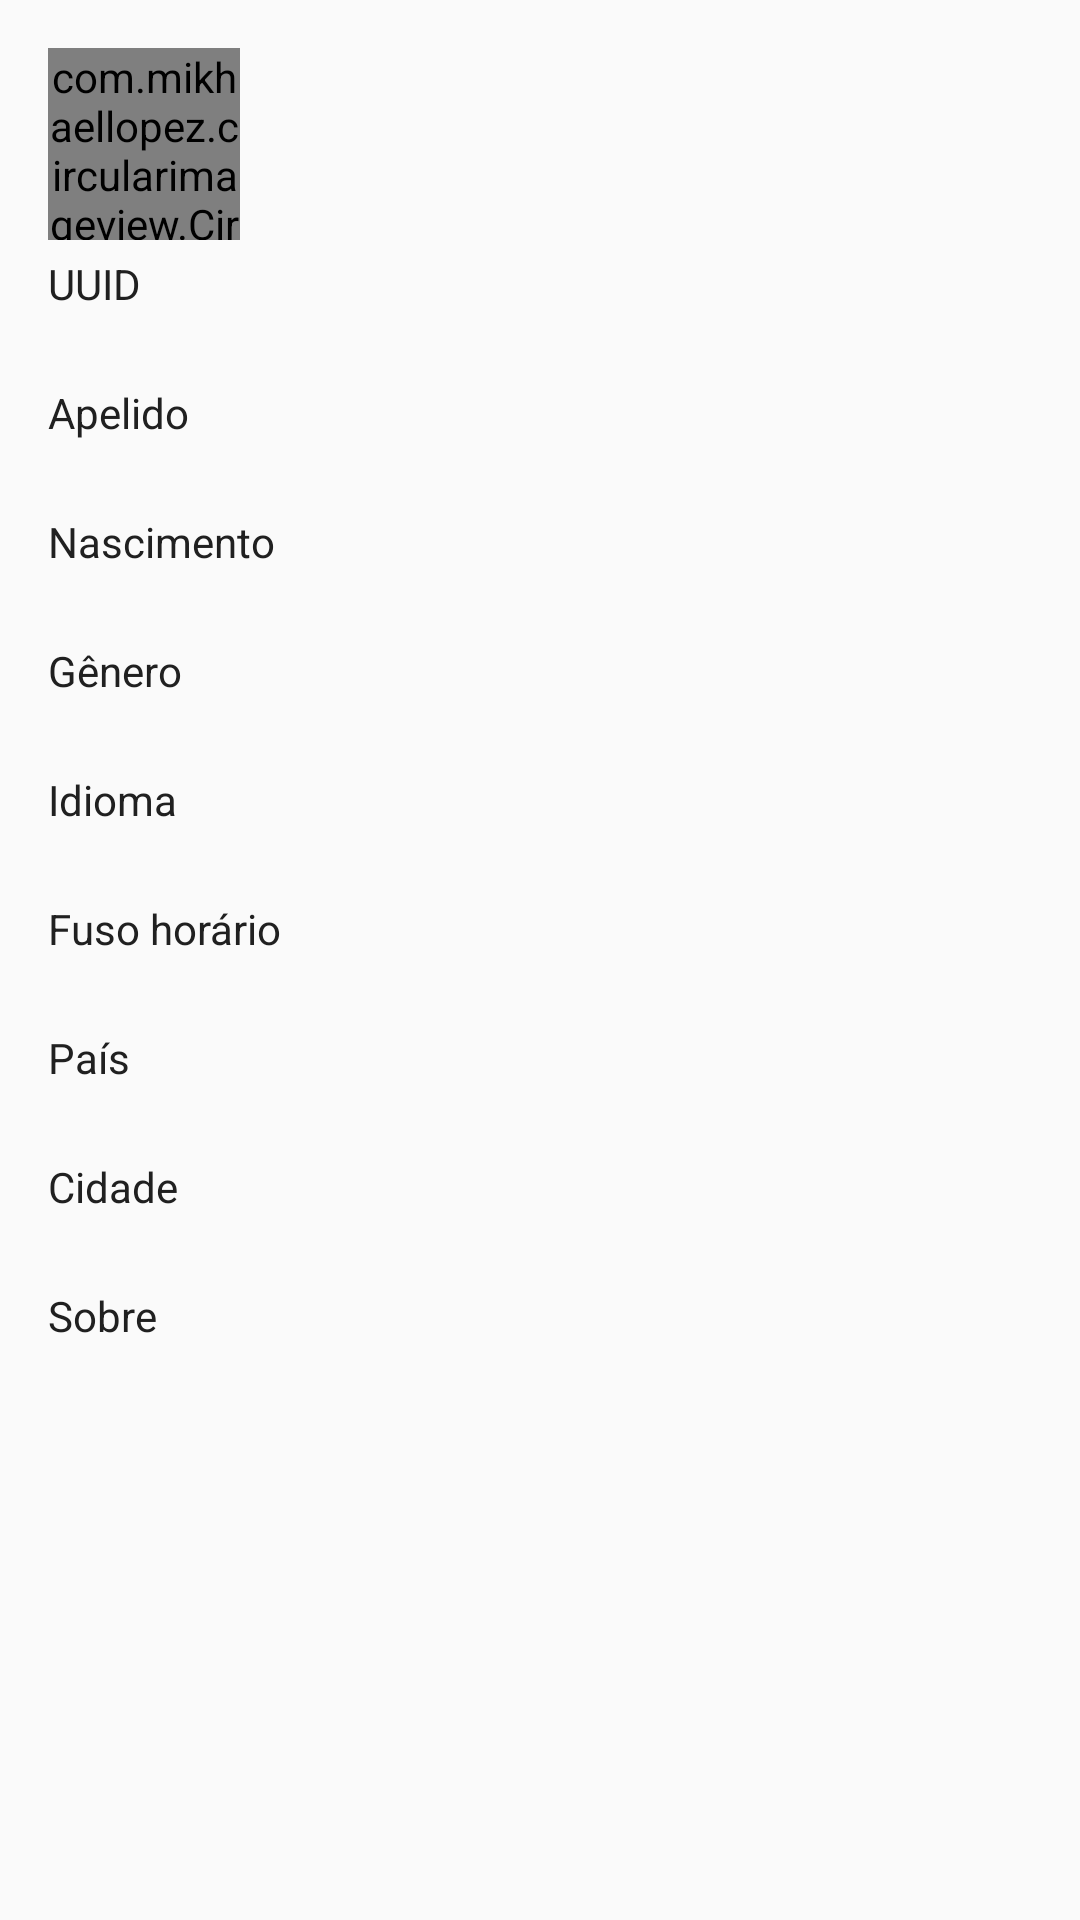

Write the Android layout XML for this screen, with the resource values it uses.
<!-- AndroidManifest.xml: application theme AppTheme -->
<!-- res/layout/content_user_profile.xml -->
<?xml version="1.0" encoding="utf-8"?>
<androidx.constraintlayout.widget.ConstraintLayout xmlns:android="http://schemas.android.com/apk/res/android"
    xmlns:app="http://schemas.android.com/apk/res-auto"
    xmlns:tools="http://schemas.android.com/tools"
    android:layout_width="match_parent"
    android:layout_height="match_parent"
    app:layout_behavior="@string/appbar_scrolling_view_behavior"
    tools:context=".UserProfileActivity"
    tools:showIn="@layout/activity_user_profile">

    <androidx.core.widget.NestedScrollView
        android:layout_width="match_parent"
        android:layout_height="wrap_content"
        app:layout_constraintTop_toTopOf="parent">

        <LinearLayout
            android:layout_width="match_parent"
            android:layout_height="match_parent"
            android:orientation="vertical"
            android:padding="16dp">

            <LinearLayout
                android:layout_width="match_parent"
                android:layout_height="wrap_content"
                android:gravity="center_vertical"
                android:orientation="horizontal">

                <com.mikhaellopez.circularimageview.CircularImageView
                    android:id="@+id/user_picture"
                    android:layout_width="64dp"
                    android:layout_height="64dp"
                    android:src="@mipmap/ic_launcher"
                    app:civ_border_color="@color/colorPrimaryDark"
                    app:civ_border_width="1dp"
                    app:civ_shadow="true"
                    app:civ_shadow_color="#313131"
                    app:civ_shadow_radius="10" />

                <LinearLayout
                    android:layout_width="match_parent"
                    android:layout_height="wrap_content"
                    android:orientation="vertical">

                    <TextView
                        android:id="@+id/user_name"
                        android:layout_width="wrap_content"
                        android:layout_height="wrap_content"
                        android:textColor="@color/colorGradientStart"
                        android:textStyle="bold|italic" />

                    <TextView
                        android:id="@+id/user_email"
                        android:layout_width="wrap_content"
                        android:layout_height="wrap_content"
                        android:textColor="@color/colorGradientStart"
                        android:textStyle="italic" />

                </LinearLayout>

            </LinearLayout>

            <TextView
                android:layout_width="wrap_content"
                android:layout_height="wrap_content"
                android:layout_marginTop="5dp"
                android:text="@string/uuid"
                android:textColor="@color/colorPrimary" />

            <TextView
                android:id="@+id/user_uuid"
                android:layout_width="wrap_content"
                android:layout_height="wrap_content"
                android:textColor="@color/colorGradientStart"
                android:textStyle="italic" />

            <TextView
                android:layout_width="wrap_content"
                android:layout_height="wrap_content"
                android:layout_marginTop="5dp"
                android:text="@string/nickname"
                android:textColor="@color/colorPrimary" />

            <TextView
                android:id="@+id/user_nickname"
                android:layout_width="wrap_content"
                android:layout_height="wrap_content"
                android:textColor="@color/colorGradientStart"
                android:textStyle="italic" />

            <TextView
                android:layout_width="wrap_content"
                android:layout_height="wrap_content"
                android:layout_marginTop="5dp"
                android:text="@string/birth"
                android:textColor="@color/colorPrimary" />

            <TextView
                android:id="@+id/user_birth"
                android:layout_width="wrap_content"
                android:layout_height="wrap_content"
                android:textColor="@color/colorGradientStart"
                android:textStyle="italic" />

            <TextView
                android:layout_width="wrap_content"
                android:layout_height="wrap_content"
                android:layout_marginTop="5dp"
                android:text="@string/gender"
                android:textColor="@color/colorPrimary" />

            <TextView
                android:id="@+id/user_gender"
                android:layout_width="wrap_content"
                android:layout_height="wrap_content"
                android:textColor="@color/colorGradientStart"
                android:textStyle="italic" />

            <TextView
                android:layout_width="wrap_content"
                android:layout_height="wrap_content"
                android:layout_marginTop="5dp"
                android:text="@string/language"
                android:textColor="@color/colorPrimary" />

            <TextView
                android:id="@+id/user_language"
                android:layout_width="wrap_content"
                android:layout_height="wrap_content"
                android:textColor="@color/colorGradientStart"
                android:textStyle="italic" />

            <TextView
                android:layout_width="wrap_content"
                android:layout_height="wrap_content"
                android:layout_marginTop="5dp"
                android:text="@string/timezone"
                android:textColor="@color/colorPrimary" />

            <TextView
                android:id="@+id/user_timezone"
                android:layout_width="wrap_content"
                android:layout_height="wrap_content"
                android:textColor="@color/colorGradientStart"
                android:textStyle="italic" />

            <TextView
                android:layout_width="wrap_content"
                android:layout_height="wrap_content"
                android:layout_marginTop="5dp"
                android:text="@string/country"
                android:textColor="@color/colorPrimary" />

            <TextView
                android:id="@+id/user_country"
                android:layout_width="wrap_content"
                android:layout_height="wrap_content"
                android:textColor="@color/colorGradientStart"
                android:textStyle="italic" />

            <TextView
                android:layout_width="wrap_content"
                android:layout_height="wrap_content"
                android:layout_marginTop="5dp"
                android:text="@string/city"
                android:textColor="@color/colorPrimary" />

            <TextView
                android:id="@+id/user_city"
                android:layout_width="wrap_content"
                android:layout_height="wrap_content"
                android:textColor="@color/colorGradientStart"
                android:textStyle="italic" />

            <TextView
                android:layout_width="wrap_content"
                android:layout_height="wrap_content"
                android:layout_marginTop="5dp"
                android:text="@string/bio"
                android:textColor="@color/colorPrimary" />

            <TextView
                android:id="@+id/user_bio"
                android:layout_width="wrap_content"
                android:layout_height="wrap_content"
                android:textColor="@color/colorGradientStart"
                android:textStyle="italic" />

        </LinearLayout>

    </androidx.core.widget.NestedScrollView>

</androidx.constraintlayout.widget.ConstraintLayout>
<!-- resources referenced by this layout -->
<resources>
  <color name="colorGradientStart">#00708a</color>
  <color name="colorPrimary">#202020</color>
  <color name="colorPrimaryDark">#000000</color>
  <!-- mipmap ic_launcher: png bitmap (mipmap-hdpi, 4797 bytes) -->
  <string name="bio">Sobre</string>
  <string name="birth">Nascimento</string>
  <string name="city">Cidade</string>
  <string name="country">País</string>
  <string name="gender">Gênero</string>
  <string name="language">Idioma</string>
  <string name="nickname">Apelido</string>
  <string name="timezone">Fuso horário</string>
  <string name="uuid">UUID</string>
  <style name="AppTheme" parent="Theme.AppCompat.Light.NoActionBar">
          
          <item name="colorPrimary">@color/colorGradientCenter</item>
          <item name="colorPrimaryDark">@color/colorGradientStart</item>
          <item name="colorAccent">@color/colorAccent</item>
          <item name="windowActionBar">false</item>
          <item name="windowNoTitle">true</item>
      </style>
  <color name="colorGradientCenter">#00b7d0</color>
  <color name="colorAccent">#FFCC11</color>
</resources>
